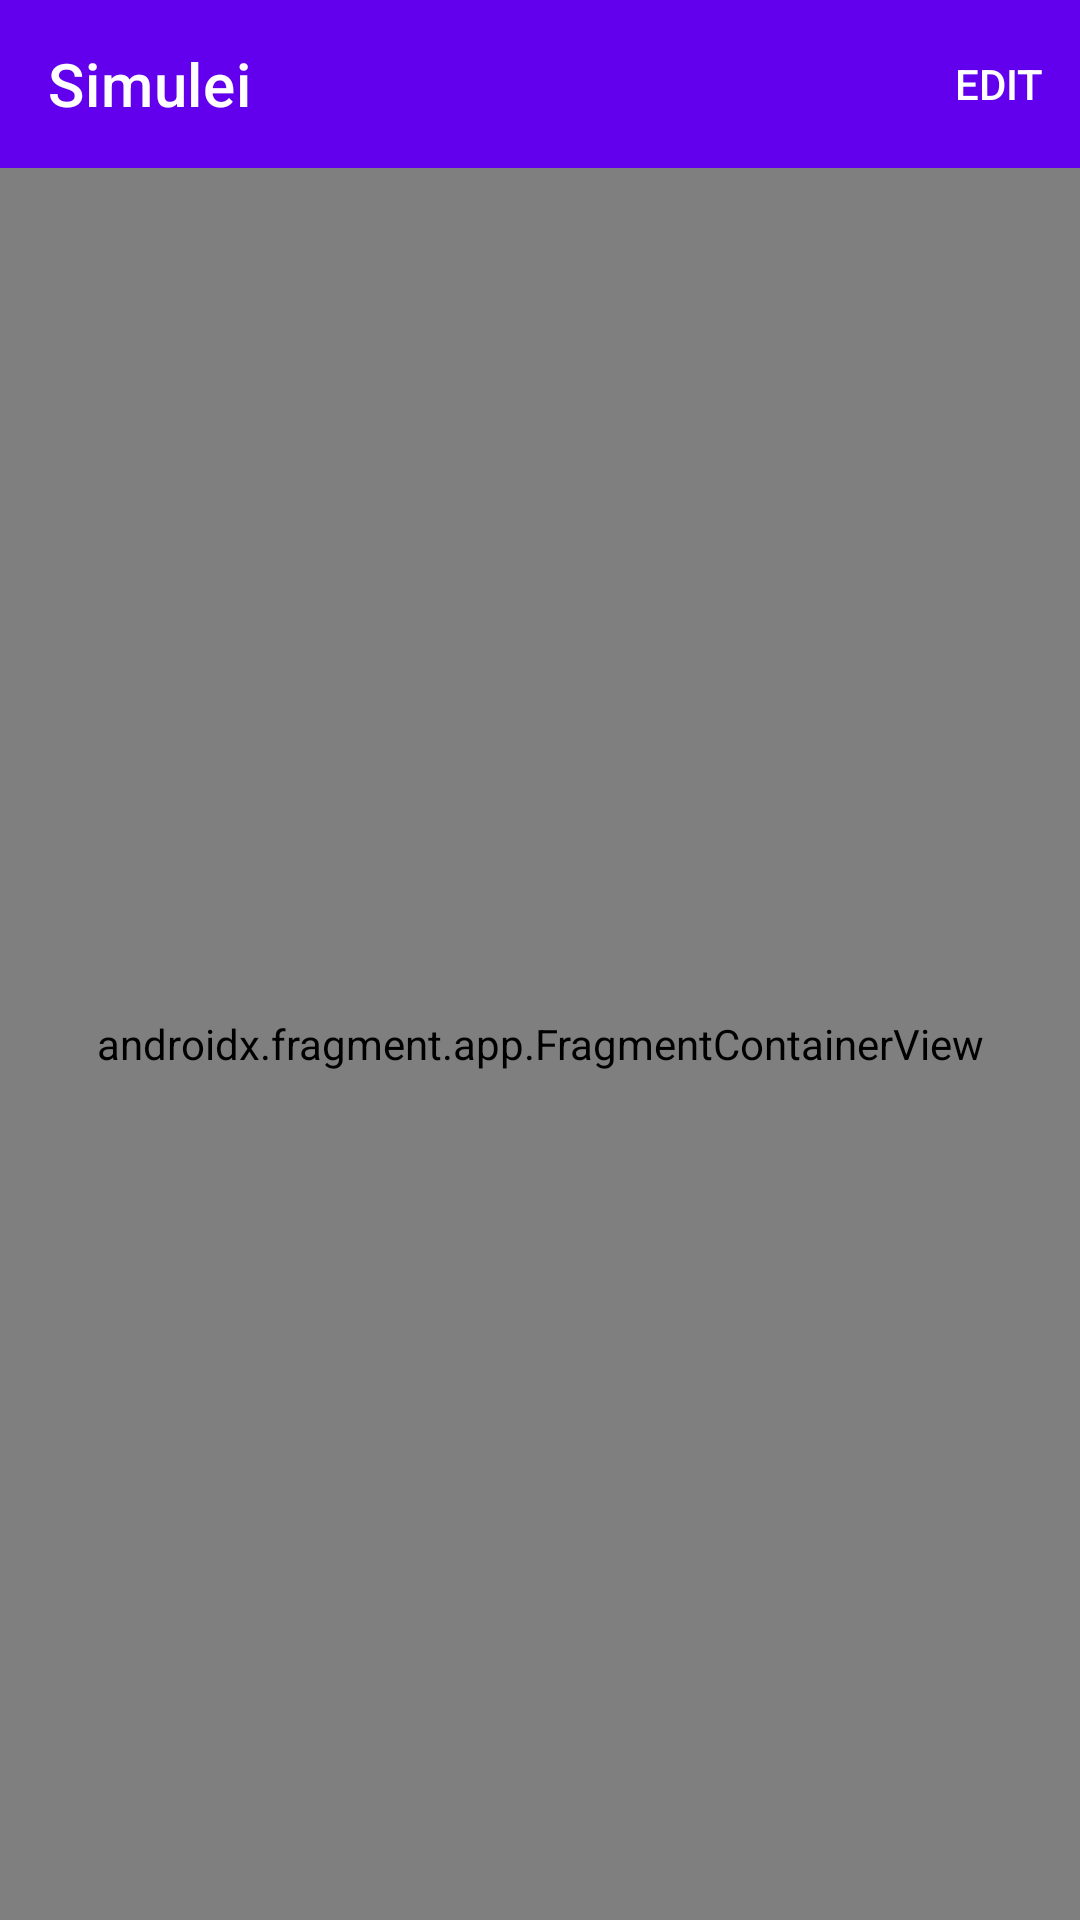

Layout XML and referenced resources for this Android screen:
<!-- AndroidManifest.xml: application theme Theme.Simulei -->
<!-- res/layout/activity_main.xml -->
<?xml version="1.0" encoding="utf-8"?>
<RelativeLayout
    xmlns:android="http://schemas.android.com/apk/res/android"
    xmlns:app="http://schemas.android.com/apk/res-auto"
    xmlns:tools="http://schemas.android.com/tools"
    android:layout_width="match_parent"
    android:layout_height="match_parent"
    tools:context=".ui.MainActivity">

    <com.google.android.material.appbar.AppBarLayout
        android:id="@+id/topAppBar"
        android:layout_width="match_parent"
        android:layout_height="wrap_content"
        android:theme="@style/ThemeOverlay.AppCompat.DayNight.ActionBar">

        <com.google.android.material.appbar.MaterialToolbar
            android:id="@+id/toolbar"
            android:layout_width="match_parent"
            android:layout_height="?attr/actionBarSize"
            app:title="@string/app_name"
            app:menu="@menu/main_menu"
            style="@style/Widget.MaterialComponents.Toolbar.Primary" />

    </com.google.android.material.appbar.AppBarLayout>

    <androidx.fragment.app.FragmentContainerView
        android:id="@+id/fragment_container"
        android:name="androidx.navigation.fragment.NavHostFragment"
        android:layout_width="match_parent"
        android:layout_height="match_parent"
        android:layout_below="@id/topAppBar"
        app:defaultNavHost="true"
        app:navGraph="@navigation/nav_graph" />

</RelativeLayout>
<!-- resources referenced by this layout -->
<resources>
  <string name="app_name">Simulei</string>
  <style name="Theme.Simulei" parent="Theme.MaterialComponents.DayNight.NoActionBar">
          
          <item name="colorPrimary">@color/purple_500</item>
          <item name="colorPrimaryVariant">@color/purple_700</item>
          <item name="colorOnPrimary">@color/white</item>
          
          <item name="colorSecondary">@color/teal_200</item>
          <item name="colorSecondaryVariant">@color/teal_700</item>
          <item name="colorOnSecondary">@color/black</item>
          
          <item name="android:statusBarColor" tools:targetApi="l">?attr/colorPrimaryVariant</item>
          
      </style>
  <color name="purple_500">#FF6200EE</color>
  <color name="purple_700">#FF3700B3</color>
  <color name="white">#FFFFFFFF</color>
  <color name="teal_200">#FF03DAC5</color>
  <color name="teal_700">#FF018786</color>
  <color name="black">#FF000000</color>
</resources>
